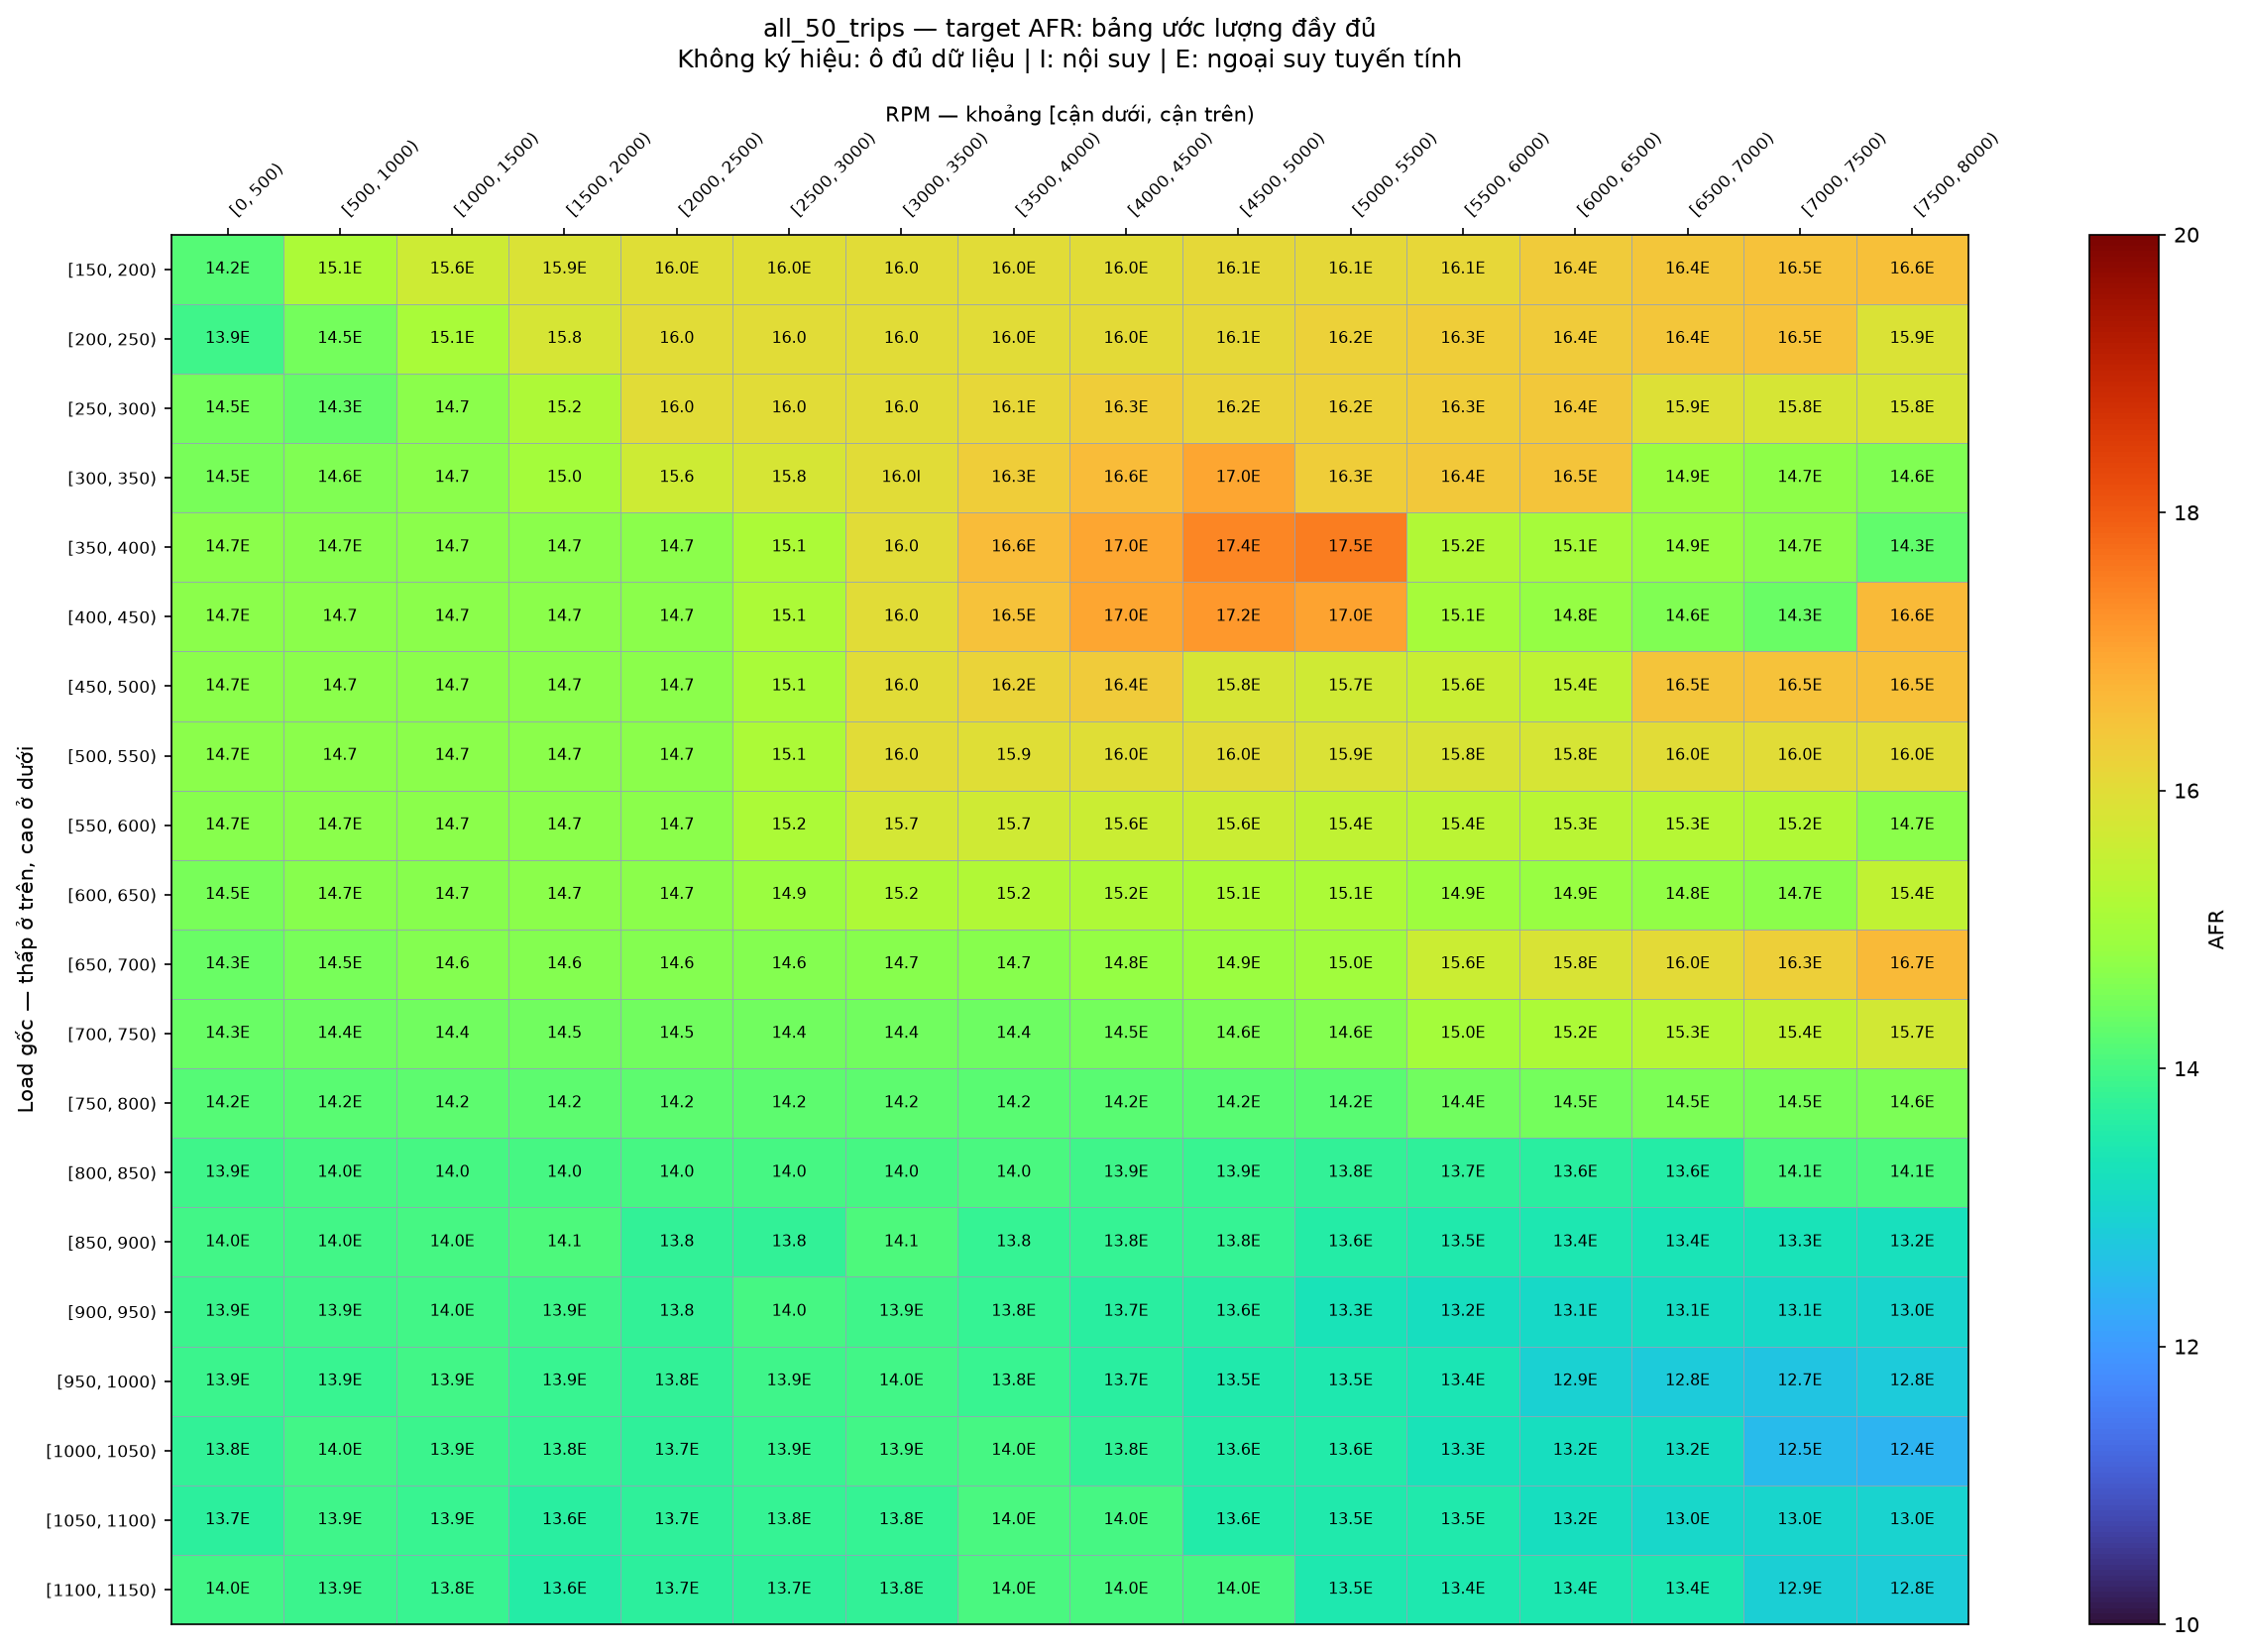

The data file committed next to this chart (first rows):
Load_bin, [0, 500), [500, 1000), [1000, 1500), [1500, 2000), [2000, 2500), [2500, 3000), [3000, 3500), [3500, 4000), [4000, 4500), [4500, 5000), [5000, 5500), [5500, 6000), [6000, 6500), [6500, 7000), [7000, 7500), [7500, 8000)
[150, 200), 14.17, 15.13, 15.64, 15.86, 15.95, 15.96, 15.99, 16, 16.01, 16.06, 16.09, 16.12, 16.35, 16.42, 16.49, 16.56
[200, 250), 13.92, 14.46, 15.11, 15.82, 15.99, 15.99, 15.99, 15.99, 16.04, 16.06, 16.23, 16.3, 16.36, 16.43, 16.5, 15.88
[250, 300), 14.49, 14.3, 14.7, 15.18, 15.99, 15.99, 15.99, 16.12, 16.31, 16.18, 16.25, 16.31, 16.38, 15.9, 15.82, 15.79
[300, 350), 14.5, 14.59, 14.7, 15.01, 15.64, 15.81, 15.99, 16.3, 16.63, 16.96, 16.32, 16.38, 16.45, 14.9, 14.74, 14.57
[350, 400), 14.7, 14.67, 14.7, 14.7, 14.7, 15.14, 15.99, 16.62, 16.98, 17.42, 17.51, 15.23, 15.06, 14.88, 14.71, 14.27
[400, 450), 14.7, 14.7, 14.7, 14.7, 14.7, 15.14, 15.99, 16.5, 16.96, 17.16, 17.01, 15.07, 14.83, 14.59, 14.34, 16.64
[450, 500), 14.7, 14.7, 14.7, 14.7, 14.7, 15.11, 15.99, 16.2, 16.35, 15.81, 15.69, 15.55, 15.42, 16.46, 16.51, 16.55
[500, 550), 14.7, 14.7, 14.7, 14.7, 14.7, 15.13, 15.99, 15.94, 15.95, 15.99, 15.88, 15.84, 15.8, 15.99, 15.99, 15.98
[550, 600), 14.67, 14.69, 14.7, 14.7, 14.7, 15.16, 15.74, 15.67, 15.6, 15.6, 15.44, 15.38, 15.33, 15.28, 15.22, 14.71
[600, 650), 14.51, 14.65, 14.68, 14.7, 14.7, 14.91, 15.19, 15.21, 15.17, 15.15, 15.13, 14.93, 14.86, 14.79, 14.72, 15.44
[650, 700), 14.34, 14.52, 14.63, 14.63, 14.63, 14.64, 14.67, 14.68, 14.83, 14.91, 14.99, 15.62, 15.83, 16.05, 16.26, 16.67
[700, 750), 14.34, 14.38, 14.44, 14.45, 14.45, 14.44, 14.44, 14.39, 14.49, 14.55, 14.62, 15, 15.15, 15.3, 15.45, 15.7
[750, 800), 14.18, 14.21, 14.23, 14.23, 14.23, 14.23, 14.23, 14.21, 14.21, 14.21, 14.21, 14.42, 14.48, 14.54, 14.51, 14.55
[800, 850), 13.91, 14.01, 13.99, 14.02, 14.01, 13.99, 14, 14.02, 13.94, 13.86, 13.79, 13.71, 13.64, 13.56, 14.06, 14.07
[850, 900), 13.97, 13.95, 14, 14.1, 13.77, 13.77, 14.08, 13.8, 13.81, 13.8, 13.57, 13.5, 13.42, 13.35, 13.28, 13.21
[900, 950), 13.88, 13.93, 13.96, 13.93, 13.77, 14.01, 13.94, 13.8, 13.65, 13.6, 13.29, 13.18, 13.07, 13.15, 13.08, 13.01
[950, 1000), 13.87, 13.86, 13.95, 13.85, 13.77, 13.91, 13.97, 13.84, 13.66, 13.51, 13.46, 13.36, 12.9, 12.78, 12.67, 12.81
[1000, 1050), 13.77, 13.96, 13.9, 13.83, 13.72, 13.85, 13.95, 13.99, 13.77, 13.58, 13.55, 13.32, 13.2, 13.16, 12.51, 12.39
[1050, 1100), 13.68, 13.93, 13.87, 13.64, 13.74, 13.79, 13.82, 14.02, 13.99, 13.55, 13.51, 13.49, 13.17, 13.03, 12.99, 12.96
[1100, 1150), 13.95, 13.9, 13.84, 13.58, 13.7, 13.74, 13.75, 14.04, 14.03, 14.02, 13.47, 13.44, 13.42, 13.42, 12.87, 12.83
